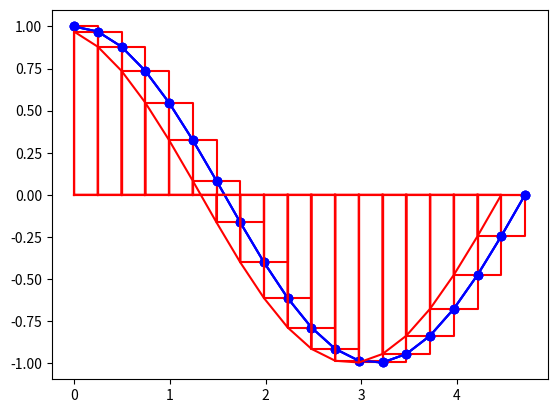

The matplotlib source for this figure:
# -*- coding: utf-8 -*-
"""
Created on Tue Sep 13 18:55:17 2022

@author: Utilisateur
"""

import numpy as np
import matplotlib.pyplot as plt

print("integration numerique par la methode des rectangles avec alpha = a")
print("\n")

xmin = 0
xmax = 3*np.pi/2
nbx = 20
nbi = nbx - 1 # nombre d'intervalles

x = np.linspace(xmin, xmax, nbx)
y = np.cos(x)
plt.plot(x,y,"bo-")

integrale = 0 
for i in range(nbi):
    integrale = integrale + y[i]*(x[i+1]-x[i])
    # dessin du rectangle
    x_rect = [x[i], x[i], x[i+1], x[i+1], x[i]] # abscisses des sommets
    y_rect = [0   , y[i], y[i]  , 0     , 0   ] # ordonnees des sommets
    plt.plot(x_rect, y_rect,"r")
print("integrale =", integrale)

plt.show()

print("\n")
print("integration numerique par la methode des rectangles avec alpha = b")
print("\n")

xmin = 0
xmax = 3*np.pi/2
nbx = 20
nbi = nbx - 1 # nombre d'intervalles

x = np.linspace(xmin, xmax, nbx)
y = np.cos(x)
plt.plot(x,y,"bo-")

integrale = 0
for i in range(nbi):
    integrale = integrale + y[i+1]*(x[i+1]-x[i])
    # dessin du rectangle
    x_rect = [x[i], x[i], x[i+1], x[i+1], x[i]] # abscisses des sommets
    y_rect = [0   , y[i+1], y[i+1]  , 0     , 0   ] # ordonnees des sommets
    plt.plot(x_rect, y_rect,"r")
print("integrale =", integrale)

plt.show()

print("\n")
print("Méthode des trapèzes :")
print("\n")


xmin = 0
xmax = 3*np.pi/2
nbx = 20
nbi = nbx - 1 # nombre d'intervalles

x = np.linspace(xmin, xmax, nbx)
y = np.cos(x)
plt.plot(x,y,"bo-")

integrale = 0
for i in range(nbi-1):
    integrale = integrale + (x[i+1] - x[i])/2 * (y[i] + y[i+1])
    # dessin du trapèze
    x_rect = [x[i], x[i], x[i+1], x[i+1], x[i]] # abscisses des sommets
    y_rect = [0   , y[i+1], y[i+2] , 0     , 0   ] # ordonnees des sommets
    plt.plot(x_rect, y_rect,"r")
print("integrale =", integrale)

plt.show()